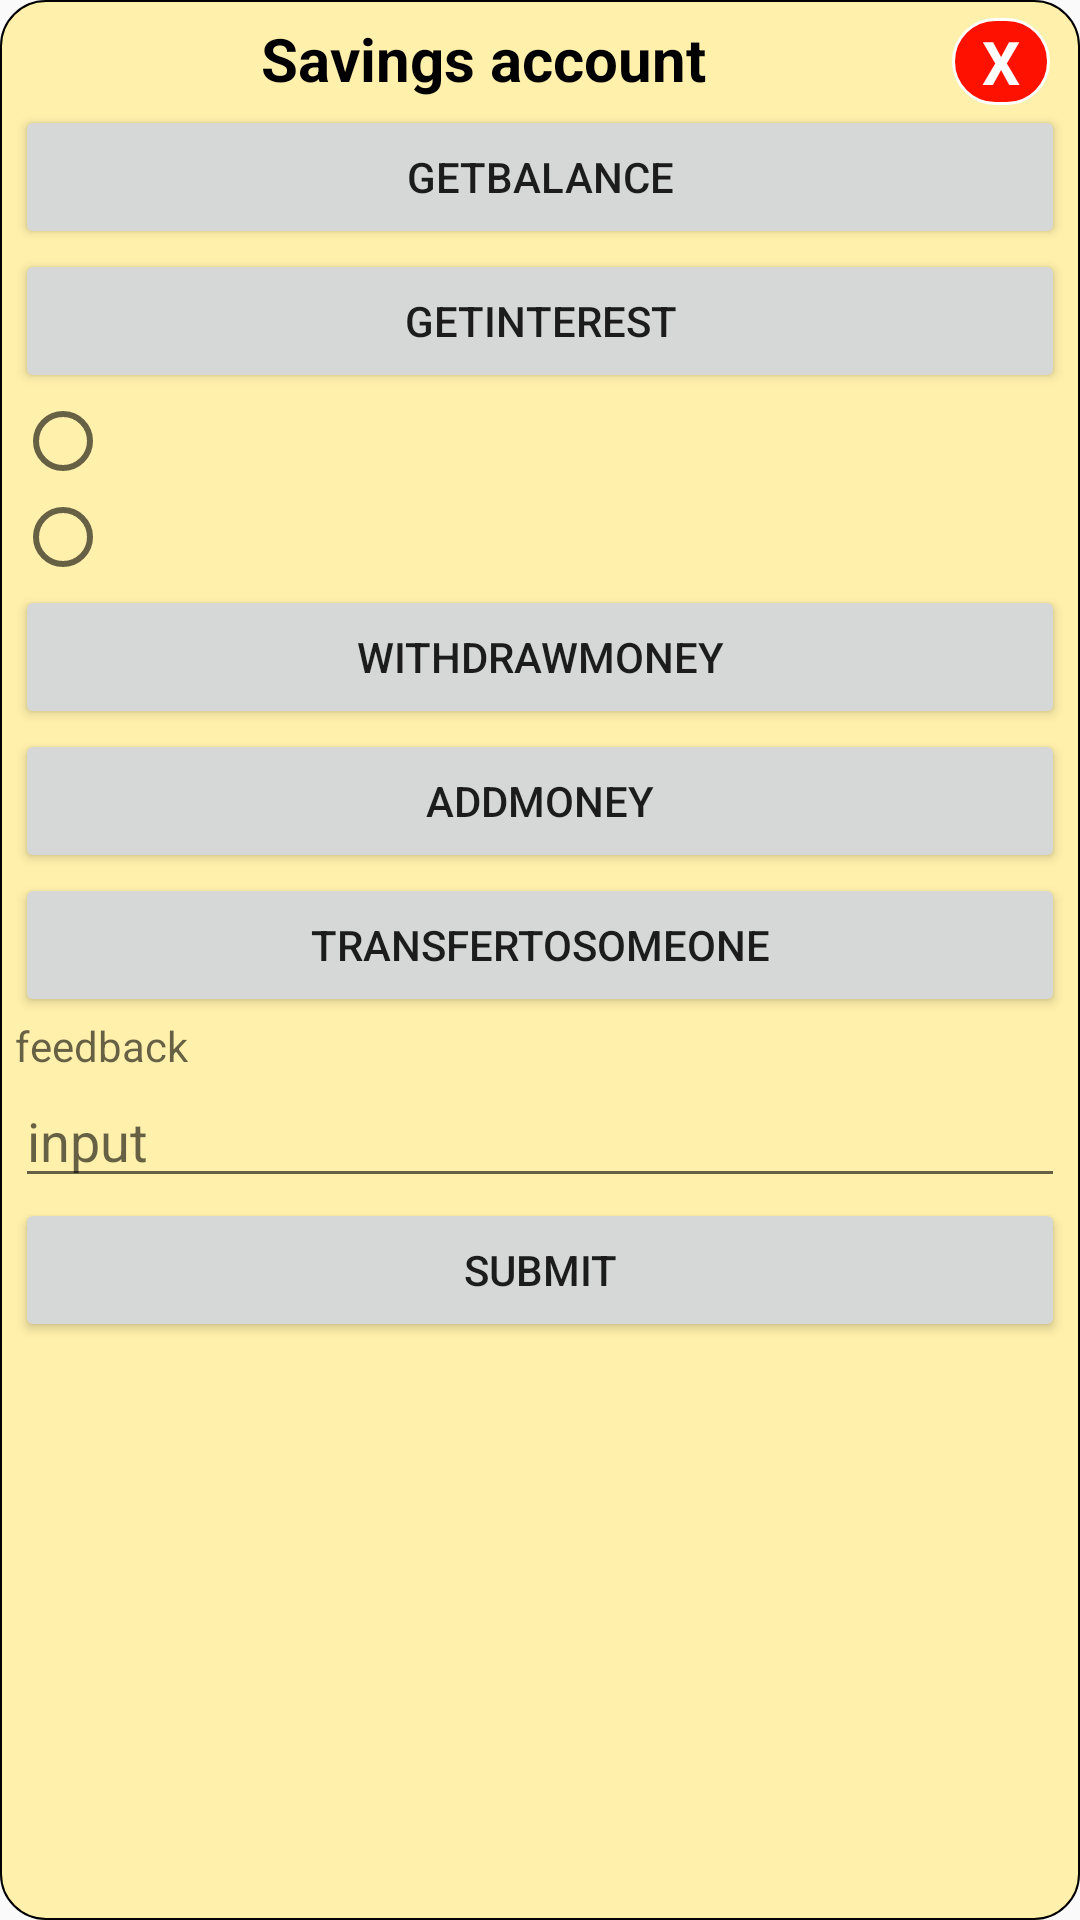

Produce the Android XML layout that renders to this screen, including the resource entries it uses.
<!-- AndroidManifest.xml: application theme AppTheme -->
<!-- res/layout/activity_dashboard_client_only_savings_account.xml -->
<?xml version="1.0" encoding="utf-8"?>
<android.support.constraint.ConstraintLayout xmlns:android="http://schemas.android.com/apk/res/android"
    xmlns:app="http://schemas.android.com/apk/res-auto"
    android:layout_width="match_parent"
    android:layout_height="match_parent"
    xmlns:tools="http://schemas.android.com/tools"
    android:background="@drawable/rectangle_light_yellow_inside_border_black"
    android:id="@+id/cl_container_activity_dashboard"
    tools:context=".view.DashboardActivityClientOnlySavingsAccount">
    <ScrollView
        android:layout_width="match_parent"
        android:layout_height="wrap_content"
        app:layout_constraintTop_toTopOf="parent">
        <android.support.constraint.ConstraintLayout
            android:layout_width="match_parent"
            android:layout_height="match_parent">
            <TextView
                android:id="@+id/savings_page_title"
                android:text="Savings account"
                android:textSize="20sp"
                android:textColor="#000000"
                android:textStyle="bold"
                android:layout_margin="5sp"
                android:layout_width="wrap_content"
                android:layout_height="wrap_content"
                app:layout_constraintTop_toTopOf="parent"
                app:layout_constraintLeft_toLeftOf="parent"
                app:layout_constraintRight_toLeftOf="@id/close"/>
            <TextView
                android:id="@+id/close"
                android:text="X"
                android:textSize="20sp"
                android:textColor="#FFFFFF"
                android:textStyle="bold"
                android:onClick="closeDashboardActivity"
                android:background="@drawable/rectangle_button_red_inside_border_black"
                android:layout_margin="5sp"
                android:layout_width="wrap_content"
                android:layout_height="wrap_content"
                app:layout_constraintTop_toTopOf="parent"
                app:layout_constraintRight_toRightOf="parent"/>


            <Button
                android:id="@+id/get_balance"
                android:text="getBalance"
                android:onClick="getBalance"
                android:layout_width="match_parent"
                android:layout_height="wrap_content"
                app:layout_constraintTop_toBottomOf="@id/close"/>
            <Button
                android:id="@+id/get_interest"
                android:text="getInterest"
                android:layout_width="match_parent"
                android:layout_height="wrap_content"
                app:layout_constraintTop_toBottomOf="@id/get_balance"/>
            <RadioGroup
                android:id="@+id/interest_type"
                android:layout_width="match_parent"
                android:layout_height="wrap_content"
                app:layout_constraintTop_toBottomOf="@id/get_interest">
                <RadioButton
                    android:id="@+id/per_year"
                    android:layout_width="wrap_content"
                    android:layout_height="wrap_content" />
                <RadioButton
                    android:id="@+id/per_month"
                    android:layout_width="wrap_content"
                    android:layout_height="wrap_content" />
            </RadioGroup>
            <Button
                android:id="@+id/withdraw_money"
                android:text="withdrawMoney"
                android:onClick="withdrawMoney"
                android:layout_width="match_parent"
                android:layout_height="wrap_content"
                app:layout_constraintTop_toBottomOf="@id/interest_type"/>
            <Button
                android:id="@+id/add_money"
                android:text="addMoney"
                android:onClick="addMoney"
                android:layout_width="match_parent"
                android:layout_height="wrap_content"
                app:layout_constraintTop_toBottomOf="@id/withdraw_money"/>
            <Button
                android:id="@+id/transfer_to_someone"
                android:text="transferToSomeone"
                android:onClick="transferToSomeone"
                android:layout_width="match_parent"
                android:layout_height="wrap_content"
                app:layout_constraintTop_toBottomOf="@id/add_money"/>
            <TextView
                android:id="@+id/feedback_only_savings"
                android:hint="feedback"
                android:layout_width="match_parent"
                android:layout_height="wrap_content"
                app:layout_constraintTop_toBottomOf="@id/transfer_to_someone"/>

            
            <EditText
                android:id="@+id/money_to_withdraw_from_savings"
                android:hint="input"
                android:layout_width="match_parent"
                android:layout_height="wrap_content"
                app:layout_constraintTop_toBottomOf="@id/feedback_only_savings"/>

            
            <Button
                android:id="@+id/submit_any_operation"
                android:text="submit"
                android:layout_width="match_parent"
                android:layout_height="wrap_content"
                app:layout_constraintTop_toBottomOf="@id/money_to_withdraw_from_savings"/>


        </android.support.constraint.ConstraintLayout>
    </ScrollView>
</android.support.constraint.ConstraintLayout>
<!-- resources referenced by this layout -->
<resources>
  <!-- drawable rectangle_button_red_inside_border_black (drawable) -->
  <?xml version="1.0" encoding="UTF-8"?>
  <shape xmlns:android="http://schemas.android.com/apk/res/android"
      android:id="@+id/rectangle"
      android:shape="rectangle">
      <stroke android:width="1dp"
          android:color="#FFFFFF" />
      <padding
          android:left="10dp"
          android:right="10dp"
          android:top="1dp"
          android:bottom="1dp" />
      <corners android:radius="15dp" />
      <solid android:color="#FF1100" />
  </shape>
  <!-- drawable rectangle_light_yellow_inside_border_black (drawable) -->
  <?xml version="1.0" encoding="UTF-8"?>
  <shape xmlns:android="http://schemas.android.com/apk/res/android"
      android:id="@+id/rectangle">
      <stroke android:width="0.5dp"
          android:color="#000000" />
      <padding android:left="5dp"
          android:top="1dp"
          android:right="5dp"
          android:bottom="1dp" />
      <corners android:radius="15dp" />
      <solid android:color="#FFF0AB" />
  </shape>
  <style name="AppTheme" parent="Theme.AppCompat.Light.DarkActionBar">
          
          <item name="colorPrimary">@color/colorPrimary</item>
          <item name="colorPrimaryDark">@color/colorPrimaryDark</item>
          <item name="colorAccent">@color/colorAccent</item>
      </style>
  <!-- not gathered from this repository: default colours our renderer supplied (Android Studio template values) -->
  <color name="colorPrimary">#FF6200EE</color>
  <color name="colorPrimaryDark">#FF3700B3</color>
  <color name="colorAccent">#FF03DAC5</color>
</resources>
